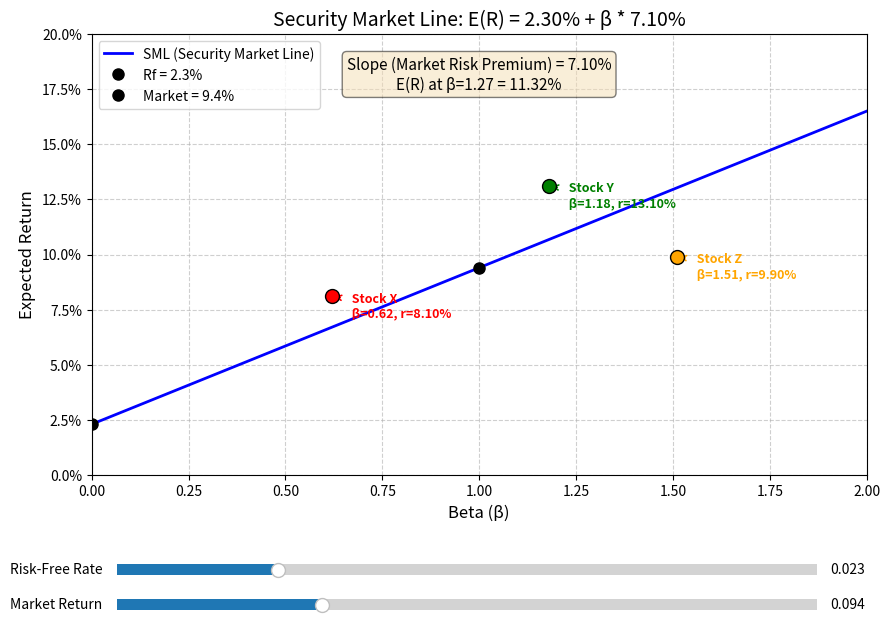

Here is the Python script that generated this plot:
import numpy as np
import matplotlib.pyplot as plt
from matplotlib.widgets import Slider
import os

# ========================
# 1. 初始参数与数据
# ========================
# 无风险利率 (年化)
rf_init = 0.023   # 2.3%
# 市场期望收益 (年化)
rm_init = 0.094   # 9.4%

# 股票数据：beta, 实际收益, 标签
stocks = {
    'X': {'beta': 0.62, 'return': 0.081},
    'Y': {'beta': 1.18, 'return': 0.131},
    'Z': {'beta': 1.51, 'return': 0.099}
}

# 用于计算 SML 的 beta 范围
beta_range = np.linspace(0, 2, 200)

# ========================
# 2. 创建图形与静态元素
# ========================
fig, ax = plt.subplots(figsize=(10, 7))
plt.subplots_adjust(bottom=0.25)  # 为滑块留空间

# 初始 SML 线
market_risk_premium_init = rm_init - rf_init
sml_init = rf_init + beta_range * market_risk_premium_init
line, = ax.plot(beta_range, sml_init, 'b-', lw=2, label='SML (Security Market Line)')

# 无风险资产点 (beta=0)
ax.plot(0, rf_init, 'ko', markersize=8, label=f'Rf = {rf_init*100:.1f}%')
# 市场组合点 (beta=1)
ax.plot(1, rm_init, 'ko', markersize=8, label=f'Market = {rm_init*100:.1f}%')

# 画出三只股票
colors = ['red', 'green', 'orange']
for (label, data), color in zip(stocks.items(), colors):
    b = data['beta']
    r = data['return']
    ax.scatter(b, r, c=color, s=100, zorder=5, edgecolors='black')
    ax.annotate(f'  Stock {label}\n  β={b:.2f}, r={r*100:.2f}%',
                (b, r), textcoords="offset points", xytext=(10, -15),
                fontsize=9, color=color, fontweight='bold',
                arrowprops=dict(arrowstyle='->', color=color, lw=1.2))

# 图例与标签
ax.set_xlabel('Beta (β)', fontsize=12)
ax.set_ylabel('Expected Return', fontsize=12)
ax.set_title(f'Security Market Line: E(R) = {rf_init*100:.2f}% + β * {market_risk_premium_init*100:.2f}%',
             fontsize=14)
ax.grid(True, linestyle='--', alpha=0.6)
ax.legend(loc='upper left')
ax.set_xlim(0, 2)
ax.set_ylim(0, 0.20)
ax.yaxis.set_major_formatter(plt.FuncFormatter(lambda y, _: '{:.1f}%'.format(y*100)))

# ========================
# 3. 参数化滑块
# ========================
axcolor = 'lightgoldenrodyellow'
ax_rf = plt.axes([0.15, 0.10, 0.70, 0.03], facecolor=axcolor)
ax_rm = plt.axes([0.15, 0.05, 0.70, 0.03], facecolor=axcolor)

slider_rf = Slider(ax_rf, 'Risk-Free Rate', 0.0, 0.10, valinit=rf_init, valfmt='%1.3f')
slider_rm = Slider(ax_rm, 'Market Return', 0.05, 0.20, valinit=rm_init, valfmt='%1.3f')

# SML 上方显示 beta=1.27 信息
info_text = ax.text(0.5, 0.95, '', transform=ax.transAxes, fontsize=11,
                    verticalalignment='top', horizontalalignment='center',
                    bbox=dict(boxstyle='round', facecolor='wheat', alpha=0.5))

def update(val):
    rf = slider_rf.val
    rm = slider_rm.val
    mrp = rm - rf
    new_sml = rf + beta_range * mrp
    line.set_ydata(new_sml)

    # 更新标题
    ax.set_title(f'Security Market Line: E(R) = {rf*100:.2f}% + β * {mrp*100:.2f}%', fontsize=14)

    # 计算 beta=1.27 处的期望收益
    er_127 = rf + 1.27 * mrp
    info_text.set_text(f'Slope (Market Risk Premium) = {mrp*100:.2f}%\n'
                       f'E(R) at β=1.27 = {er_127*100:.2f}%')

    fig.canvas.draw_idle()

# 绑定滑块更新
slider_rf.on_changed(update)
slider_rm.on_changed(update)

# 初始触发一次以显示信息
update(None)

# ========================
# 4. 保存图形并构建结果字典
# ========================
figure_path = os.path.abspath('sml_capm.png')
fig.savefig(figure_path, dpi=150, bbox_inches='tight')

# 最终结果（基于初始参数的报告）
final_slope = market_risk_premium_init            # rm - rf
final_er_at_127 = rf_init + 1.27 * final_slope    # CAPM 期望收益

result = {
    'sml_slope': final_slope,
    'er_at_beta_127': final_er_at_127,
    'figure_path': figure_path
}

# 打印结果供课堂查看
print("=== CAPM SML 分析结果 ===")
print(f"证券市场线斜率 (市场风险溢价) : {final_slope*100:.2f}%")
print(f"β = 1.27 处的 CAPM 期望收益 : {final_er_at_127*100:.2f}%")
print(f"图形已保存至 : {figure_path}")
print("\n字典 result =", result)

# 显示交互界面（若在支持的环境中运行）
plt.show()
